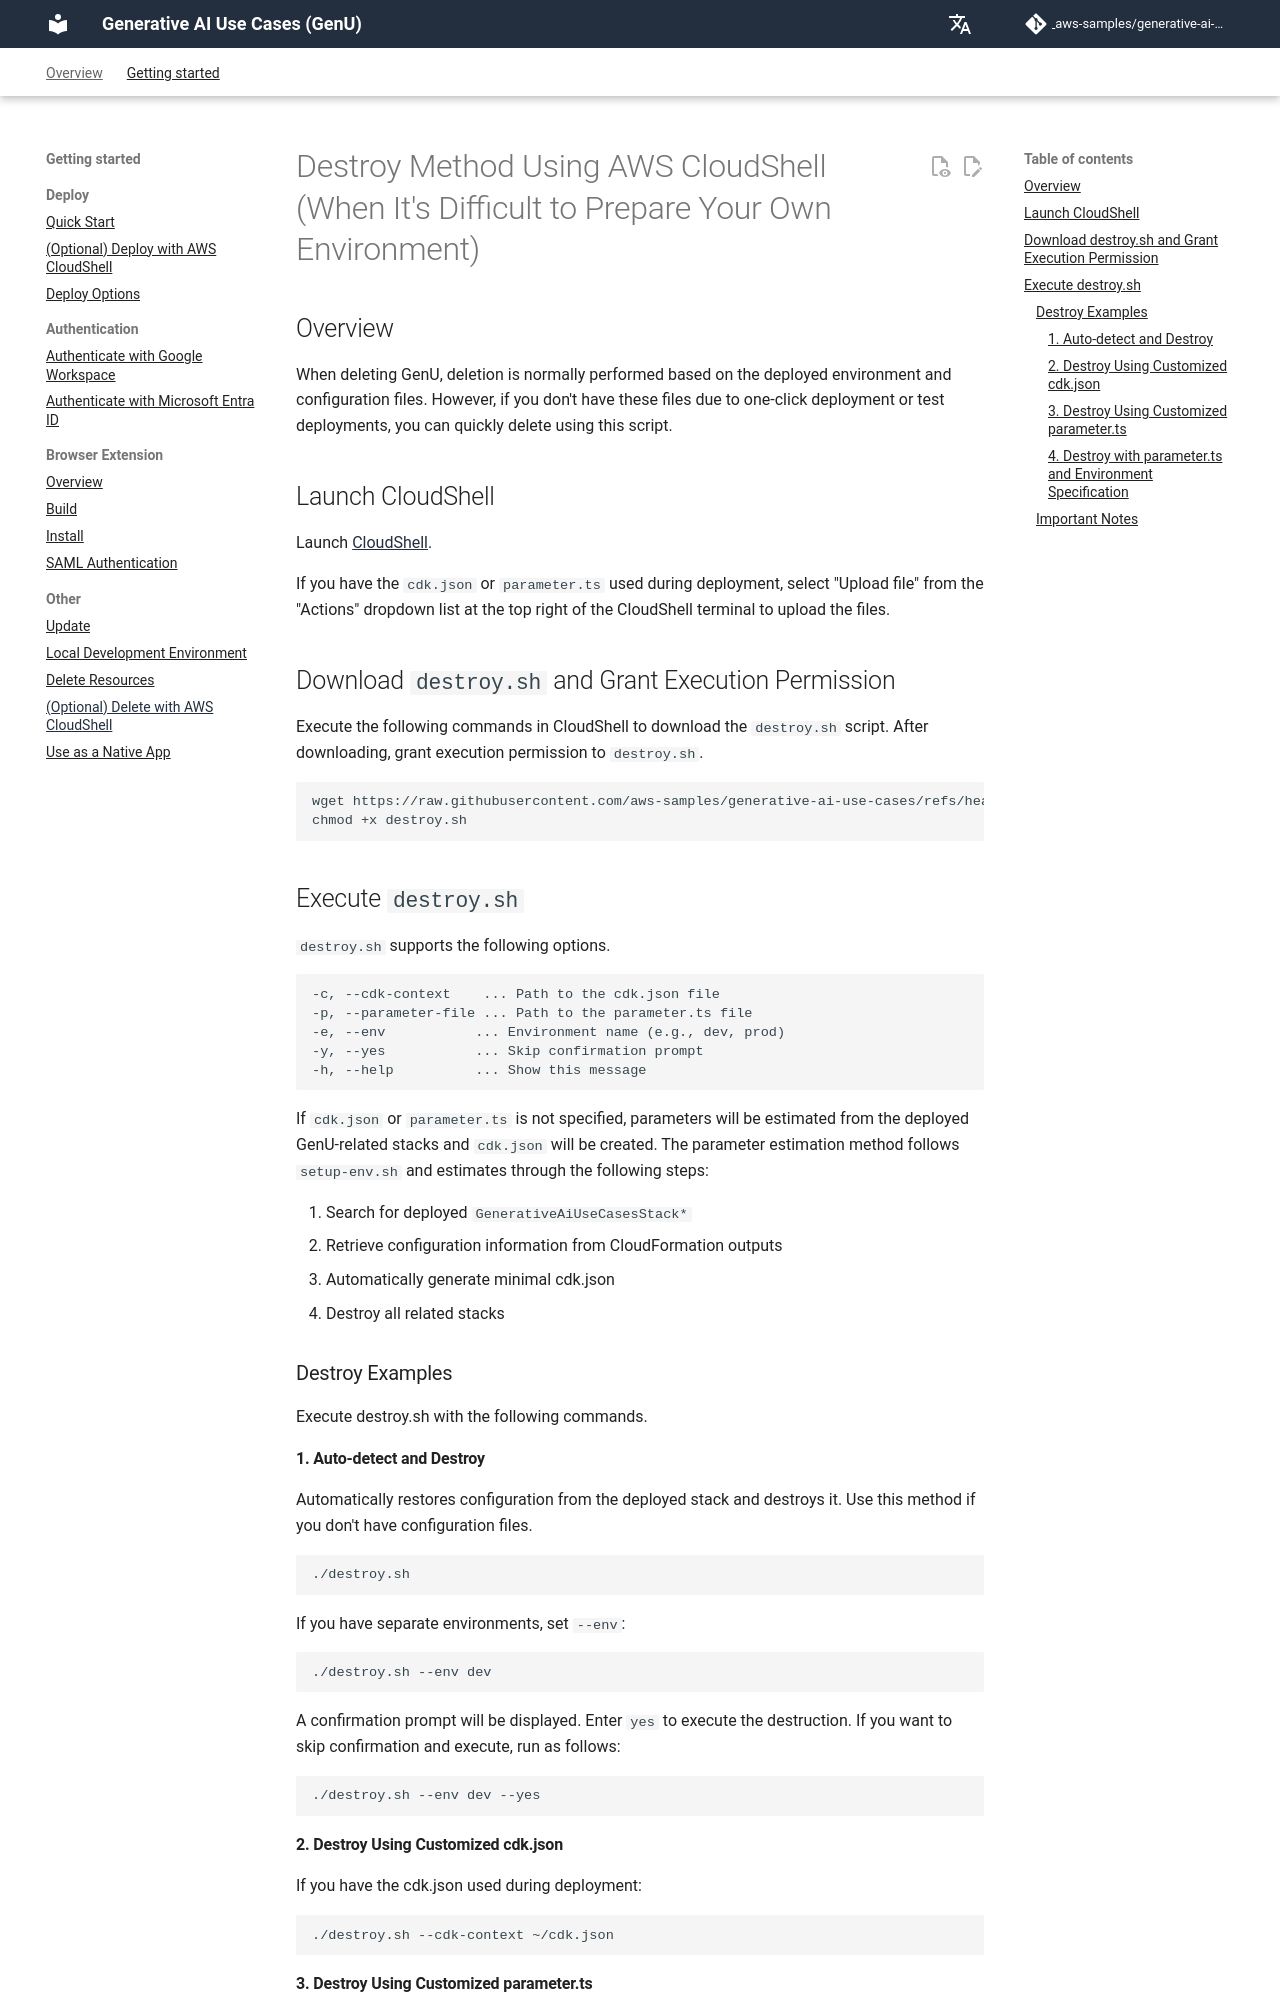

repository: icoxfog417/generative-ai-use-cases-jp · page: en/DESTROY_ON_CLOUDSHELL.html · generator: mkdocs

# Destroy Method Using AWS CloudShell (When It's Difficult to Prepare Your Own Environment)

## Overview

When deleting GenU, deletion is normally performed based on the deployed environment and configuration files. However, if you don't have these files due to one-click deployment or test deployments, you can quickly delete using this script.

## Launch CloudShell

Launch [CloudShell](https://console.aws.amazon.com/cloudshell/home).

If you have the `cdk.json` or `parameter.ts` used during deployment, select "Upload file" from the "Actions" dropdown list at the top right of the CloudShell terminal to upload the files.

## Download `destroy.sh` and Grant Execution Permission

Execute the following commands in CloudShell to download the `destroy.sh` script.
After downloading, grant execution permission to `destroy.sh`.

```bash
wget https://raw.githubusercontent.com/aws-samples/generative-ai-use-cases/refs/heads/main/destroy.sh -O destroy.sh
chmod +x destroy.sh
```

## Execute `destroy.sh`

`destroy.sh` supports the following options.

```bash
-c, --cdk-context    ... Path to the cdk.json file
-p, --parameter-file ... Path to the parameter.ts file
-e, --env           ... Environment name (e.g., dev, prod)
-y, --yes           ... Skip confirmation prompt
-h, --help          ... Show this message
```

If `cdk.json` or `parameter.ts` is not specified, parameters will be estimated from the deployed GenU-related stacks and `cdk.json` will be created. The parameter estimation method follows `setup-env.sh` and estimates through the following steps:

1. Search for deployed `GenerativeAiUseCasesStack*`
2. Retrieve configuration information from CloudFormation outputs
3. Automatically generate minimal cdk.json
4. Destroy all related stacks

### Destroy Examples

Execute destroy.sh with the following commands.

#### 1. Auto-detect and Destroy

Automatically restores configuration from the deployed stack and destroys it. Use this method if you don't have configuration files.

```bash
./destroy.sh
```

If you have separate environments, set `--env`:

```bash
./destroy.sh --env dev
```

A confirmation prompt will be displayed. Enter `yes` to execute the destruction. If you want to skip confirmation and execute, run as follows:

```bash
./destroy.sh --env dev --yes
```
